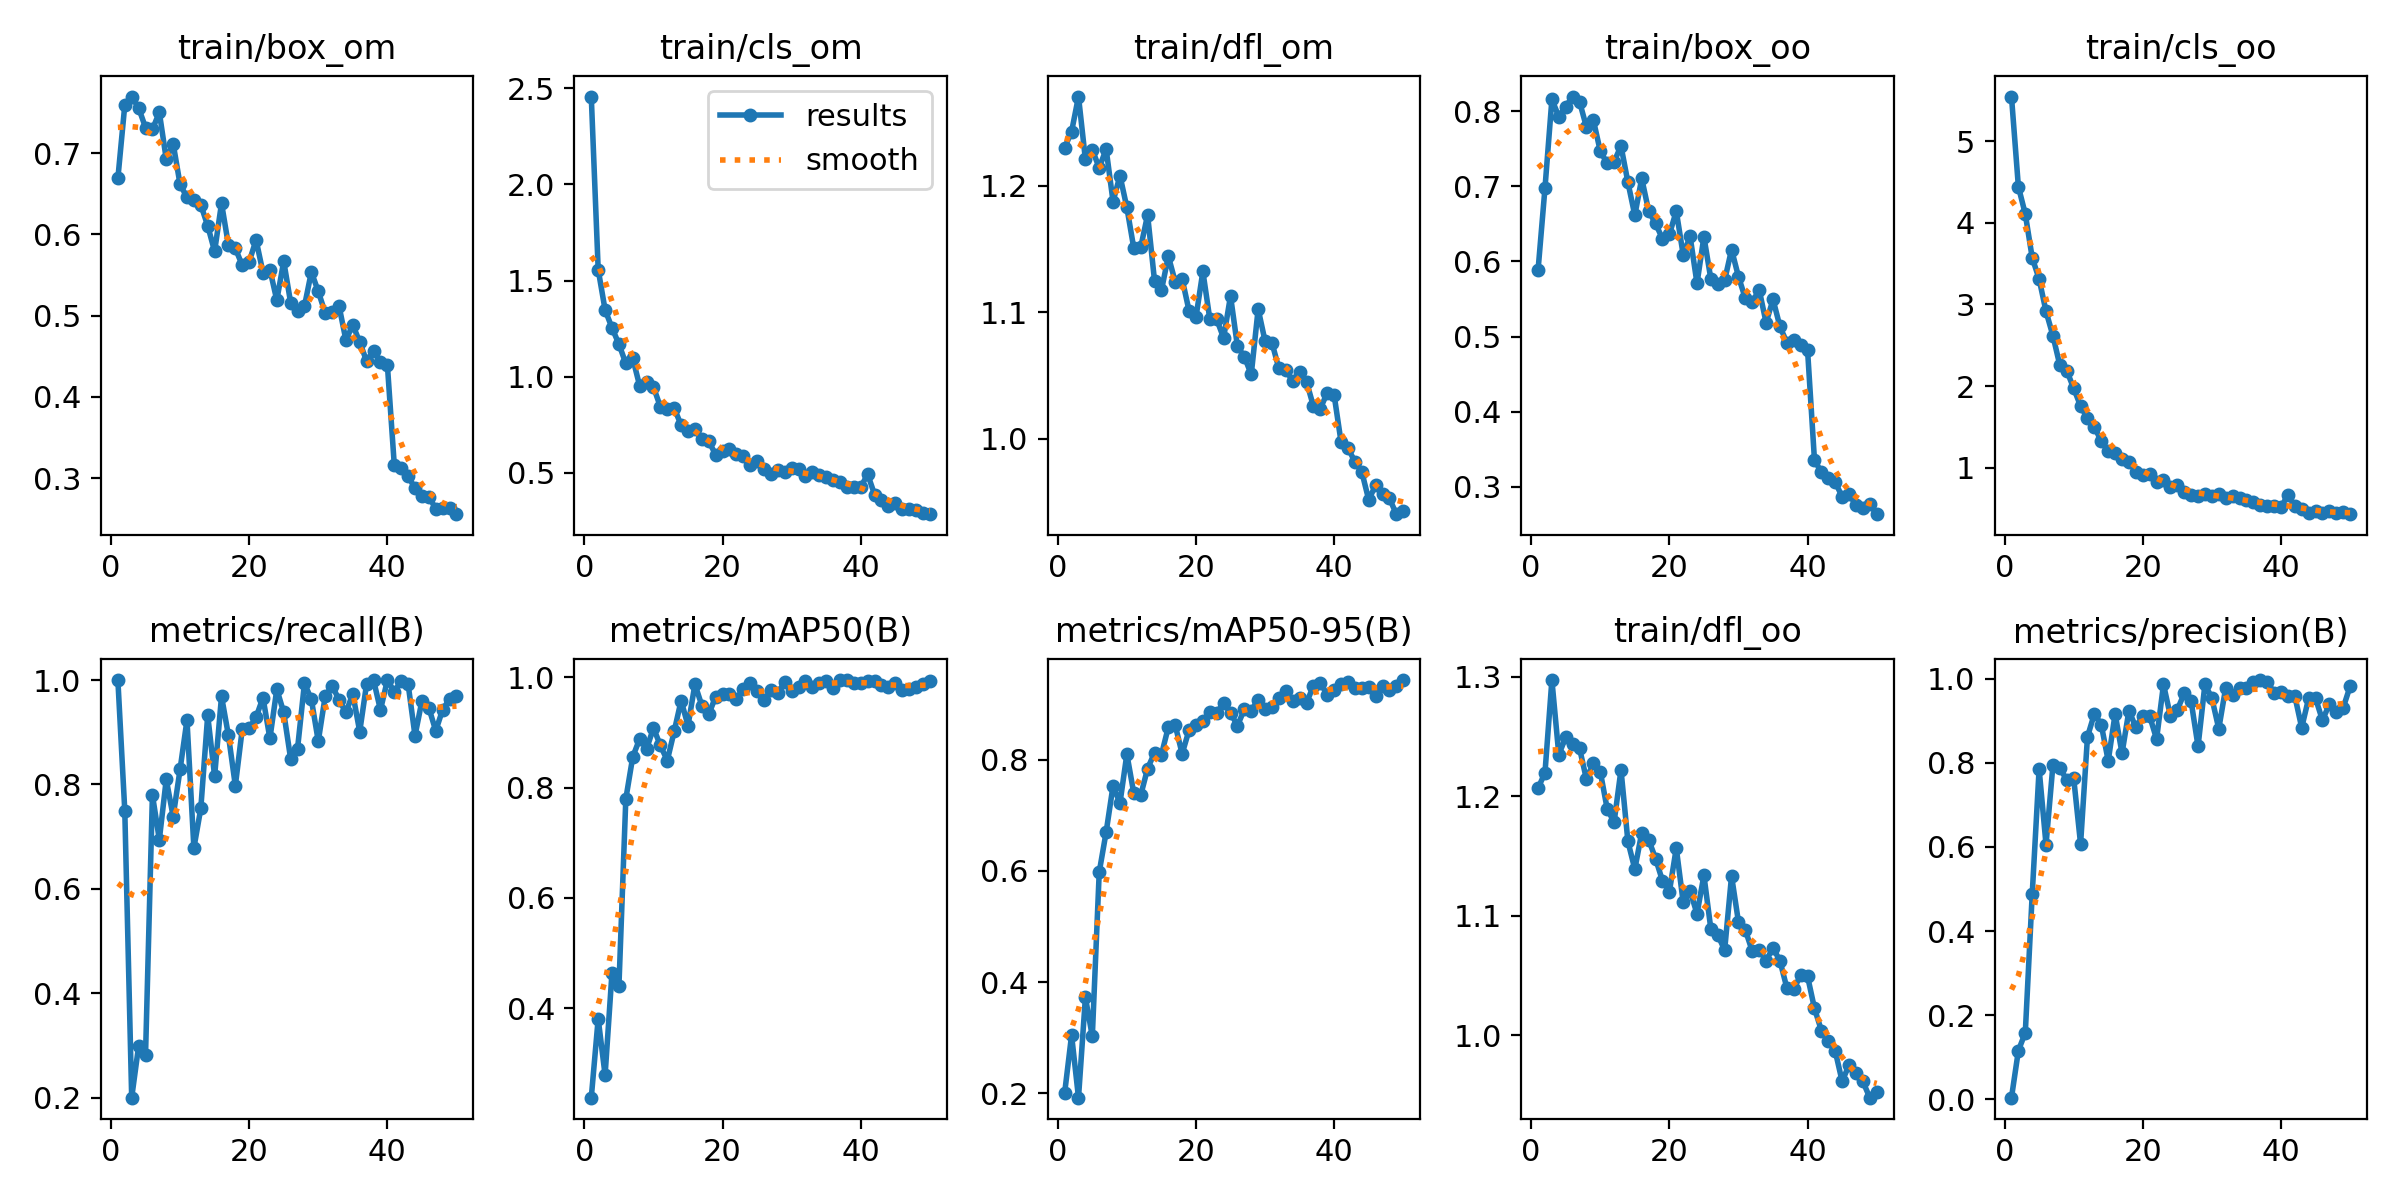

Source data for this figure (header and first rows):
epoch, train/box_om, train/cls_om, train/dfl_om, train/box_oo, train/cls_oo, train/dfl_oo, metrics/precision(B), metrics/recall(B), metrics/mAP50(B), metrics/mAP50-95(B), val/box_om, val/cls_om, val/dfl_om, val/box_oo, val/cls_oo, val/dfl_oo, lr/pg0, lr/pg1, lr/pg2
1, 0.6689, 2.457, 1.23, 0.5888, 5.547, 1.207, 0.00358, 1, 0.238, 0.2014, 0.8532, 3.564, 1.668, 0.5353, 11.11, 1.298, 0.0005424, 0.0005424, 0.0005424
2, 0.7591, 1.557, 1.243, 0.6979, 4.443, 1.22, 0.1154, 0.75, 0.3811, 0.3048, 0.676, 2.387, 1.502, 0.5514, 10.41, 1.375, 0.001076, 0.001076, 0.001076
3, 0.7696, 1.347, 1.27, 0.816, 4.108, 1.297, 0.1583, 0.2003, 0.279, 0.1925, 0.8874, 2.985, 1.756, 0.8157, 9.632, 1.694, 0.001588, 0.001588, 0.001588
4, 0.7557, 1.254, 1.221, 0.7929, 3.573, 1.235, 0.4874, 0.2989, 0.4647, 0.3726, 0.7318, 2.365, 1.601, 0.6547, 8.141, 1.475, 0.001568, 0.001568, 0.001568
5, 0.7315, 1.169, 1.228, 0.8065, 3.313, 1.249, 0.7854, 0.2812, 0.4399, 0.3027, 0.9459, 3.541, 1.792, 1.007, 7.799, 1.822, 0.001568, 0.001568, 0.001568
6, 0.7293, 1.069, 1.214, 0.8197, 2.915, 1.244, 0.6056, 0.78, 0.7796, 0.5978, 0.7454, 1.498, 1.47, 0.9007, 5.483, 1.616, 0.001535, 0.001535, 0.001535
7, 0.7501, 1.096, 1.229, 0.813, 2.617, 1.24, 0.7951, 0.6943, 0.8555, 0.6697, 0.7165, 1.242, 1.495, 0.8467, 4.472, 1.618, 0.001502, 0.001502, 0.001502
8, 0.6927, 0.953, 1.187, 0.7791, 2.255, 1.214, 0.7868, 0.8098, 0.8883, 0.753, 0.6311, 1.058, 1.371, 0.6563, 3.916, 1.414, 0.001469, 0.001469, 0.001469
9, 0.7117, 0.9734, 1.208, 0.7885, 2.189, 1.228, 0.7602, 0.7387, 0.8701, 0.7219, 0.6191, 1.003, 1.303, 0.7407, 3.435, 1.415, 0.001436, 0.001436, 0.001436
10, 0.6615, 0.946, 1.183, 0.7471, 1.974, 1.221, 0.7642, 0.8288, 0.908, 0.8099, 0.5515, 0.876, 1.198, 0.5478, 2.94, 1.215, 0.001403, 0.001403, 0.001403
11, 0.6456, 0.8438, 1.151, 0.7307, 1.756, 1.19, 0.6072, 0.9233, 0.8765, 0.7399, 0.5837, 0.8866, 1.18, 0.5602, 2.991, 1.191, 0.00137, 0.00137, 0.00137
12, 0.6423, 0.833, 1.151, 0.7329, 1.604, 1.178, 0.8623, 0.6785, 0.8491, 0.7359, 0.5871, 1.031, 1.226, 0.6239, 2.665, 1.321, 0.001337, 0.001337, 0.001337
13, 0.6364, 0.8369, 1.177, 0.7539, 1.502, 1.222, 0.9171, 0.7541, 0.9021, 0.784, 0.6169, 0.8165, 1.261, 0.6256, 2.186, 1.291, 0.001304, 0.001304, 0.001304
14, 0.6106, 0.7482, 1.125, 0.7056, 1.322, 1.162, 0.8906, 0.9325, 0.9576, 0.8123, 0.6498, 0.758, 1.321, 0.7012, 1.942, 1.408, 0.001271, 0.001271, 0.001271
15, 0.5791, 0.7198, 1.117, 0.6615, 1.209, 1.139, 0.8048, 0.8159, 0.9124, 0.8087, 0.5817, 0.7107, 1.25, 0.6067, 1.841, 1.297, 0.001238, 0.001238, 0.001238
16, 0.6383, 0.7267, 1.144, 0.7107, 1.177, 1.169, 0.9166, 0.9688, 0.9873, 0.8585, 0.5418, 0.6144, 1.2, 0.6359, 1.473, 1.311, 0.001205, 0.001205, 0.001205
17, 0.5868, 0.6737, 1.124, 0.6673, 1.107, 1.164, 0.823, 0.894, 0.9488, 0.8618, 0.4809, 0.6321, 1.124, 0.4881, 1.482, 1.147, 0.001172, 0.001172, 0.001172
18, 0.5827, 0.6636, 1.126, 0.6506, 1.072, 1.148, 0.9247, 0.7978, 0.9329, 0.8105, 0.5076, 0.5818, 1.148, 0.6444, 1.469, 1.499, 0.001139, 0.001139, 0.001139
19, 0.5619, 0.5949, 1.101, 0.6304, 0.9518, 1.129, 0.8843, 0.9062, 0.965, 0.8533, 0.5344, 0.5669, 1.156, 0.5993, 1.238, 1.256, 0.001106, 0.001106, 0.001106
20, 0.5662, 0.6154, 1.096, 0.636, 0.9134, 1.12, 0.9127, 0.9076, 0.9698, 0.8618, 0.5449, 0.6144, 1.126, 0.5374, 1.153, 1.152, 0.001073, 0.001073, 0.001073
21, 0.5932, 0.6259, 1.132, 0.6671, 0.9258, 1.157, 0.9111, 0.9289, 0.9693, 0.869, 0.4578, 0.5215, 1.109, 0.5116, 1.005, 1.154, 0.00104, 0.00104, 0.00104
22, 0.553, 0.5999, 1.095, 0.6091, 0.8284, 1.111, 0.8568, 0.9662, 0.9605, 0.885, 0.4456, 0.5138, 1.064, 0.4543, 1.009, 1.089, 0.001007, 0.001007, 0.001007
23, 0.5567, 0.5858, 1.094, 0.6335, 0.8521, 1.121, 0.9868, 0.8882, 0.9788, 0.8846, 0.4756, 0.4779, 1.103, 0.509, 0.929, 1.146, 0.0009739, 0.0009739, 0.0009739
24, 0.519, 0.5392, 1.079, 0.5708, 0.7661, 1.102, 0.9114, 0.9823, 0.9888, 0.9016, 0.4324, 0.4741, 1.063, 0.4895, 0.8682, 1.115, 0.0009409, 0.0009409, 0.0009409
25, 0.5669, 0.5597, 1.113, 0.633, 0.7828, 1.134, 0.9264, 0.938, 0.9743, 0.8842, 0.4902, 0.444, 1.113, 0.4963, 0.8456, 1.141, 0.0009078, 0.0009078, 0.0009078
26, 0.5161, 0.5199, 1.073, 0.5768, 0.7003, 1.089, 0.9653, 0.8495, 0.9586, 0.861, 0.4653, 0.464, 1.094, 0.4675, 0.8495, 1.129, 0.0008748, 0.0008748, 0.0008748
27, 0.5056, 0.4935, 1.065, 0.5705, 0.6637, 1.084, 0.9466, 0.8686, 0.9769, 0.8903, 0.4243, 0.4562, 1.033, 0.4812, 0.8234, 1.097, 0.0008418, 0.0008418, 0.0008418
28, 0.5115, 0.5133, 1.051, 0.5749, 0.6524, 1.071, 0.8394, 0.9937, 0.9714, 0.8881, 0.4077, 0.4179, 0.995, 0.4434, 0.7566, 1.036, 0.0008088, 0.0008088, 0.0008088
29, 0.5537, 0.506, 1.102, 0.616, 0.683, 1.133, 0.9875, 0.9631, 0.9917, 0.908, 0.4023, 0.396, 0.9912, 0.4252, 0.6205, 1.013, 0.0007758, 0.0007758, 0.0007758
30, 0.5298, 0.5271, 1.077, 0.5798, 0.6553, 1.095, 0.9542, 0.8829, 0.9746, 0.8913, 0.4796, 0.4313, 1.066, 0.492, 0.7342, 1.075, 0.0007428, 0.0007428, 0.0007428
31, 0.5034, 0.5219, 1.076, 0.5507, 0.6775, 1.088, 0.8812, 0.9688, 0.9833, 0.8945, 0.495, 0.4322, 1.082, 0.4864, 0.6979, 1.065, 0.0007098, 0.0007098, 0.0007098
32, 0.5047, 0.4829, 1.055, 0.5463, 0.6241, 1.07, 0.9787, 0.9893, 0.9933, 0.9103, 0.4566, 0.3779, 1.066, 0.4622, 0.5747, 1.046, 0.0006768, 0.0006768, 0.0006768
33, 0.5122, 0.5039, 1.054, 0.5623, 0.6483, 1.072, 0.9607, 0.9622, 0.9831, 0.9229, 0.3888, 0.3835, 0.9996, 0.395, 0.5727, 1.01, 0.0006438, 0.0006438, 0.0006438
34, 0.4698, 0.4891, 1.046, 0.5184, 0.6326, 1.063, 0.9779, 0.938, 0.99, 0.9062, 0.4019, 0.3878, 1.027, 0.4351, 0.5672, 1.047, 0.0006108, 0.0006108, 0.0006108
35, 0.4885, 0.4779, 1.053, 0.5494, 0.6059, 1.073, 0.979, 0.9735, 0.9942, 0.9114, 0.4298, 0.381, 1.016, 0.4494, 0.5052, 1.037, 0.0005778, 0.0005778, 0.0005778
36, 0.4673, 0.4606, 1.045, 0.5134, 0.5759, 1.062, 0.9915, 0.9012, 0.9806, 0.902, 0.3975, 0.3725, 1.01, 0.43, 0.5791, 1.033, 0.0005448, 0.0005448, 0.0005448
37, 0.4439, 0.4507, 1.026, 0.4919, 0.5434, 1.04, 0.9972, 0.9931, 0.995, 0.9328, 0.3586, 0.3288, 0.9448, 0.3509, 0.4792, 0.9607, 0.0005118, 0.0005118, 0.0005118
38, 0.4567, 0.4283, 1.024, 0.4954, 0.536, 1.039, 0.9935, 1, 0.995, 0.9381, 0.3597, 0.3386, 0.9493, 0.3819, 0.449, 0.9813, 0.0004788, 0.0004788, 0.0004788
39, 0.4431, 0.4269, 1.036, 0.4886, 0.5293, 1.05, 0.9671, 0.9427, 0.9897, 0.9166, 0.3814, 0.3385, 0.9556, 0.4024, 0.5089, 0.9741, 0.0004458, 0.0004458, 0.0004458
40, 0.4394, 0.4265, 1.034, 0.4817, 0.5171, 1.049, 0.9681, 0.9998, 0.9897, 0.9243, 0.3584, 0.3142, 0.9496, 0.3658, 0.4654, 0.9519, 0.0004127, 0.0004127, 0.0004127
41, 0.3163, 0.4921, 0.9972, 0.3353, 0.664, 1.023, 0.9595, 0.9779, 0.9942, 0.9355, 0.37, 0.3986, 0.9828, 0.3741, 0.5369, 0.9922, 0.0003797, 0.0003797, 0.0003797
42, 0.3127, 0.3867, 0.9925, 0.3193, 0.5342, 1.004, 0.9594, 0.9982, 0.9942, 0.9404, 0.3433, 0.3777, 0.9373, 0.3536, 0.4745, 0.9672, 0.0003467, 0.0003467, 0.0003467
43, 0.3023, 0.3578, 0.9817, 0.311, 0.4927, 0.995, 0.8839, 0.9924, 0.9869, 0.9287, 0.3659, 0.3517, 0.9491, 0.3655, 0.5147, 0.9536, 0.0003137, 0.0003137, 0.0003137
44, 0.2875, 0.3279, 0.9737, 0.306, 0.4394, 0.987, 0.9536, 0.8934, 0.9821, 0.9286, 0.3412, 0.3386, 0.9276, 0.3523, 0.5171, 0.9355, 0.0002807, 0.0002807, 0.0002807
45, 0.2785, 0.3407, 0.9516, 0.2867, 0.4683, 0.9616, 0.954, 0.9602, 0.99, 0.9306, 0.3491, 0.3186, 0.9323, 0.3667, 0.4975, 0.9576, 0.0002477, 0.0002477, 0.0002477
46, 0.2771, 0.311, 0.9631, 0.2898, 0.4421, 0.9751, 0.9017, 0.947, 0.9763, 0.9148, 0.3501, 0.3368, 0.9467, 0.3709, 0.5579, 0.9714, 0.0002147, 0.0002147, 0.0002147
47, 0.2624, 0.3105, 0.9562, 0.2758, 0.4642, 0.9683, 0.9392, 0.9029, 0.9781, 0.9324, 0.3178, 0.2924, 0.9094, 0.3129, 0.4953, 0.9205, 0.0001817, 0.0001817, 0.0001817
48, 0.2633, 0.3058, 0.9527, 0.2711, 0.4459, 0.9615, 0.9218, 0.9433, 0.9828, 0.9252, 0.3272, 0.3032, 0.9198, 0.3356, 0.5214, 0.9375, 0.0001487, 0.0001487, 0.0001487
49, 0.2632, 0.2921, 0.9402, 0.2765, 0.4546, 0.9479, 0.9311, 0.9636, 0.9875, 0.9324, 0.3304, 0.2991, 0.9197, 0.3412, 0.4604, 0.9373, 0.0001157, 0.0001157, 0.0001157
50, 0.2556, 0.2848, 0.9427, 0.2633, 0.4311, 0.953, 0.9819, 0.9688, 0.9932, 0.9431, 0.3228, 0.2903, 0.9139, 0.3259, 0.3799, 0.9211, 8.2683e-05, 8.2683e-05, 8.2683e-05
